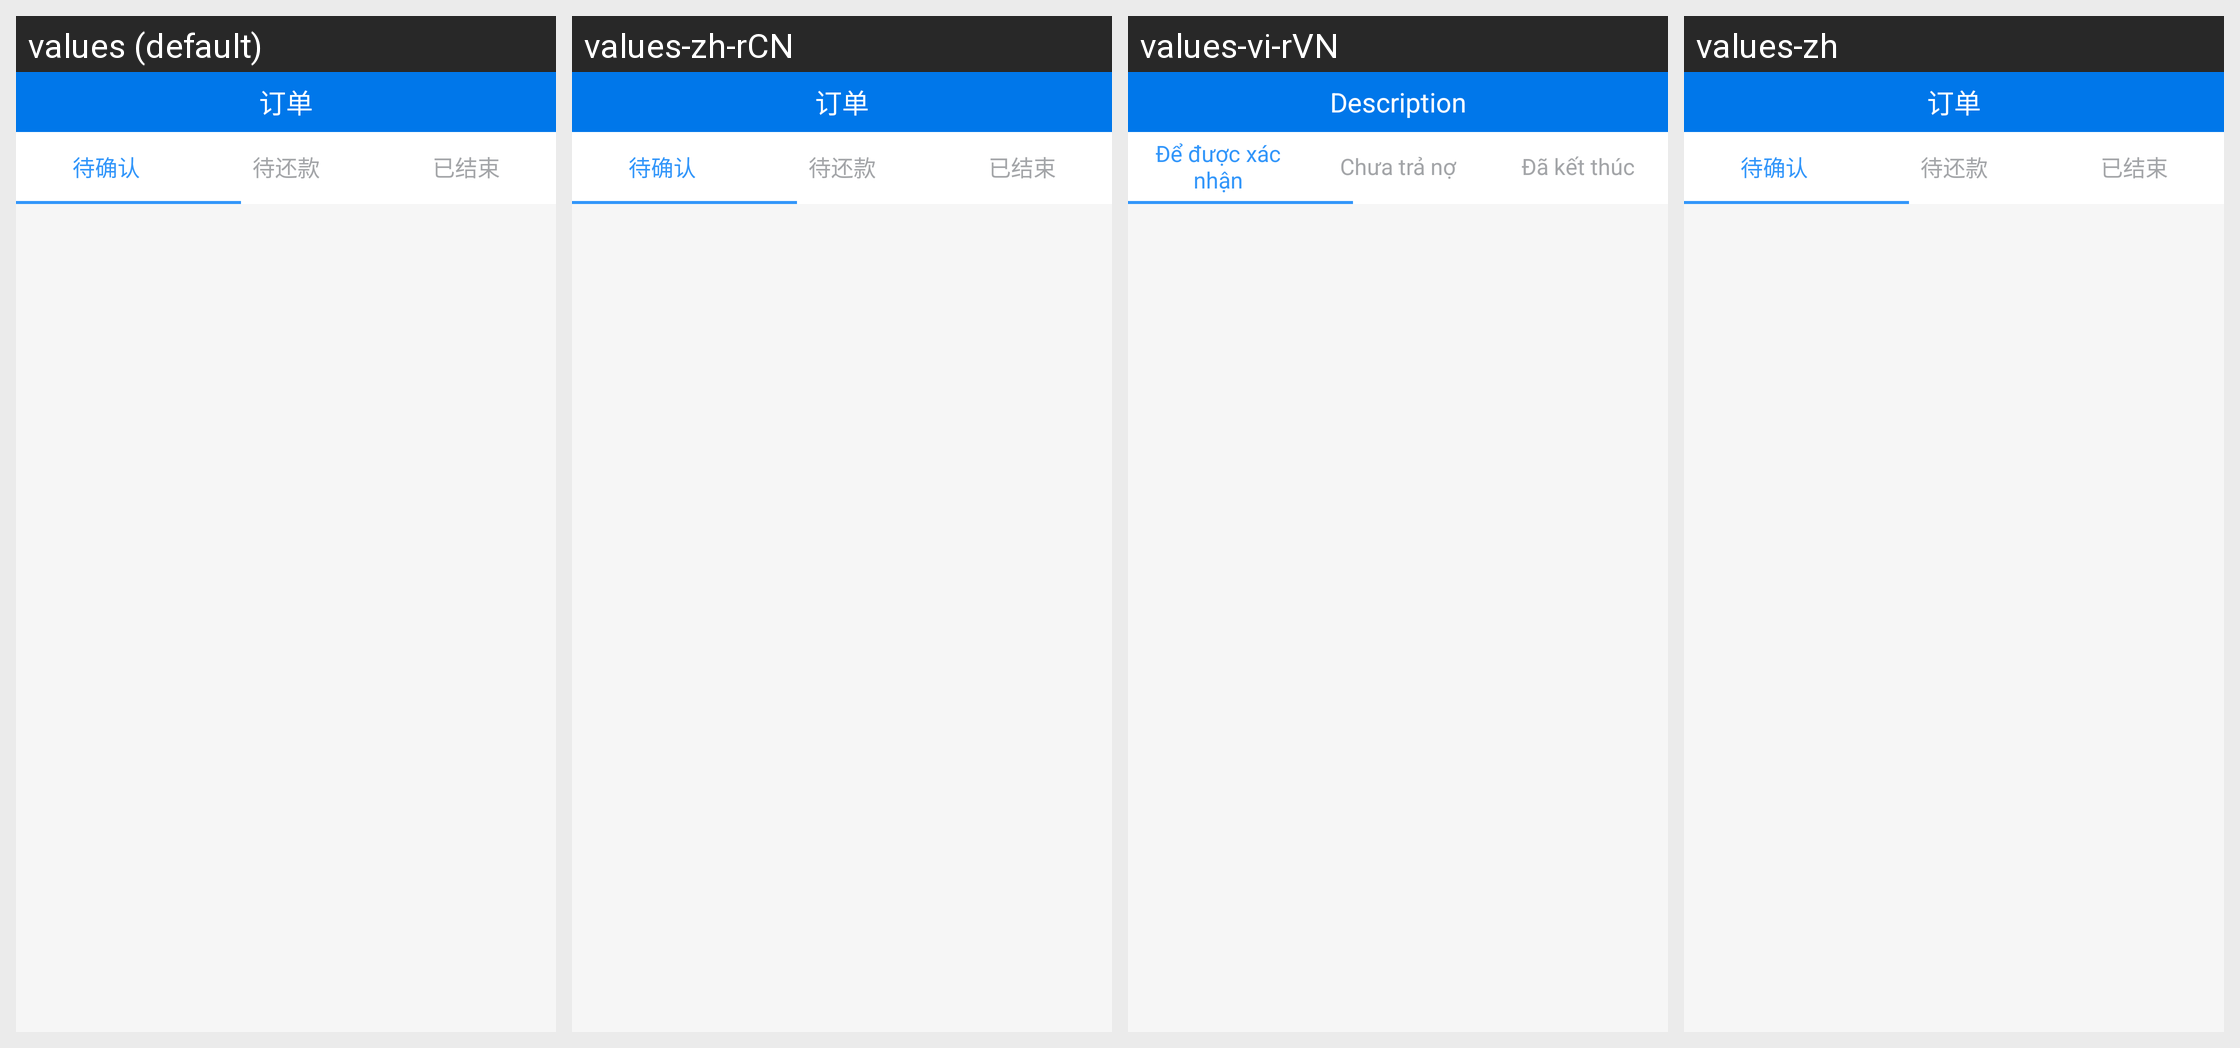

Here is an Android app screen in its default locale and in the app's own translations. Write out the translated-string differences for the strings that appear on this screen.
Android screen res/layout/fra_order.xml rendered under 4 locales, left to right: values (default), values-zh-rCN, values-vi-rVN, values-zh. Device: Nexus 5 (rendered at 1080×1920; each locale shown at half size, 540×960, under a caption strip naming it); theme AppTheme.
Strings drawn on this screen, with the default value and each locale's value (text and hints the layout hard-codes, and strings that could not be matched under every locale, appear in the picture but are not listed):

order
  values: 订单
  values-zh-rCN: 订单
  values-vi-rVN: Description
  values-zh: 订单

daiqueren
  values: 待确认
  values-zh-rCN: 待确认
  values-vi-rVN: Để được xác nhận
  values-zh: 待确认  [not translated; the default value is used]

daihuankuan
  values: 待还款
  values-zh-rCN: 待还款
  values-vi-rVN: Chưa trả nợ
  values-zh: 待还款  [not translated; the default value is used]

yijieshu
  values: 已结束
  values-zh-rCN: 已结束
  values-vi-rVN: Đã kết thúc
  values-zh: 已结束  [not translated; the default value is used]
